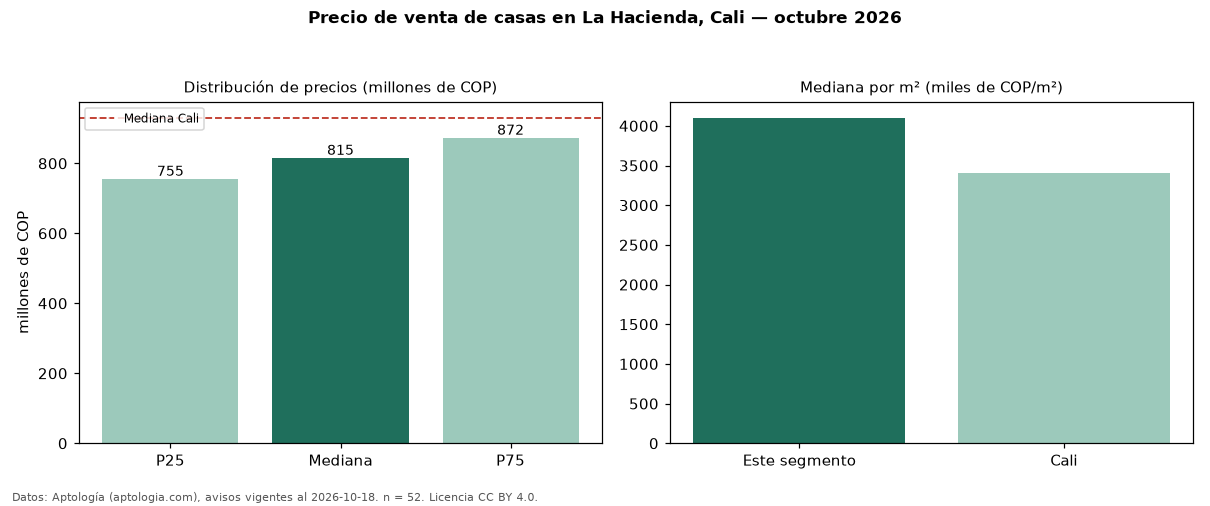

The table this chart was drawn from, first rows:
seccion, metrica, valor, moneda, n
precio, p25, 755000000, COP, 52
precio, mediana, 815000000, COP, 52
precio, p75, 872500000, COP, 52
precio, minimo, 600000000, COP, 52
precio, maximo, 1400000000, COP, 52
m2, mediana_precio_m2, 4100980, COP, 50
m2, area_mediana_m2, 200.0, m2, 50
admin, mediana_admin_mes, 603000, COP, 40
banos, mediana_banos, 4.0, , 
parqueadero, pct_con_parqueadero, 100.0, %, 51
estrato, estrato_mas_frecuente, 5, , 52
habitaciones, 3+, 815000000, COP, 52
ciudad, mediana_ciudad_referencia, 930000000, COP, 
ciudad, mediana_m2_ciudad, 3400000, COP, 
fuente, fecha_datos, 2026-10-18, , 
fuente, atribucion, https://www.aptologia.com/casas-en-venta…, , 
fuente, licencia, CC BY 4.0, , 
